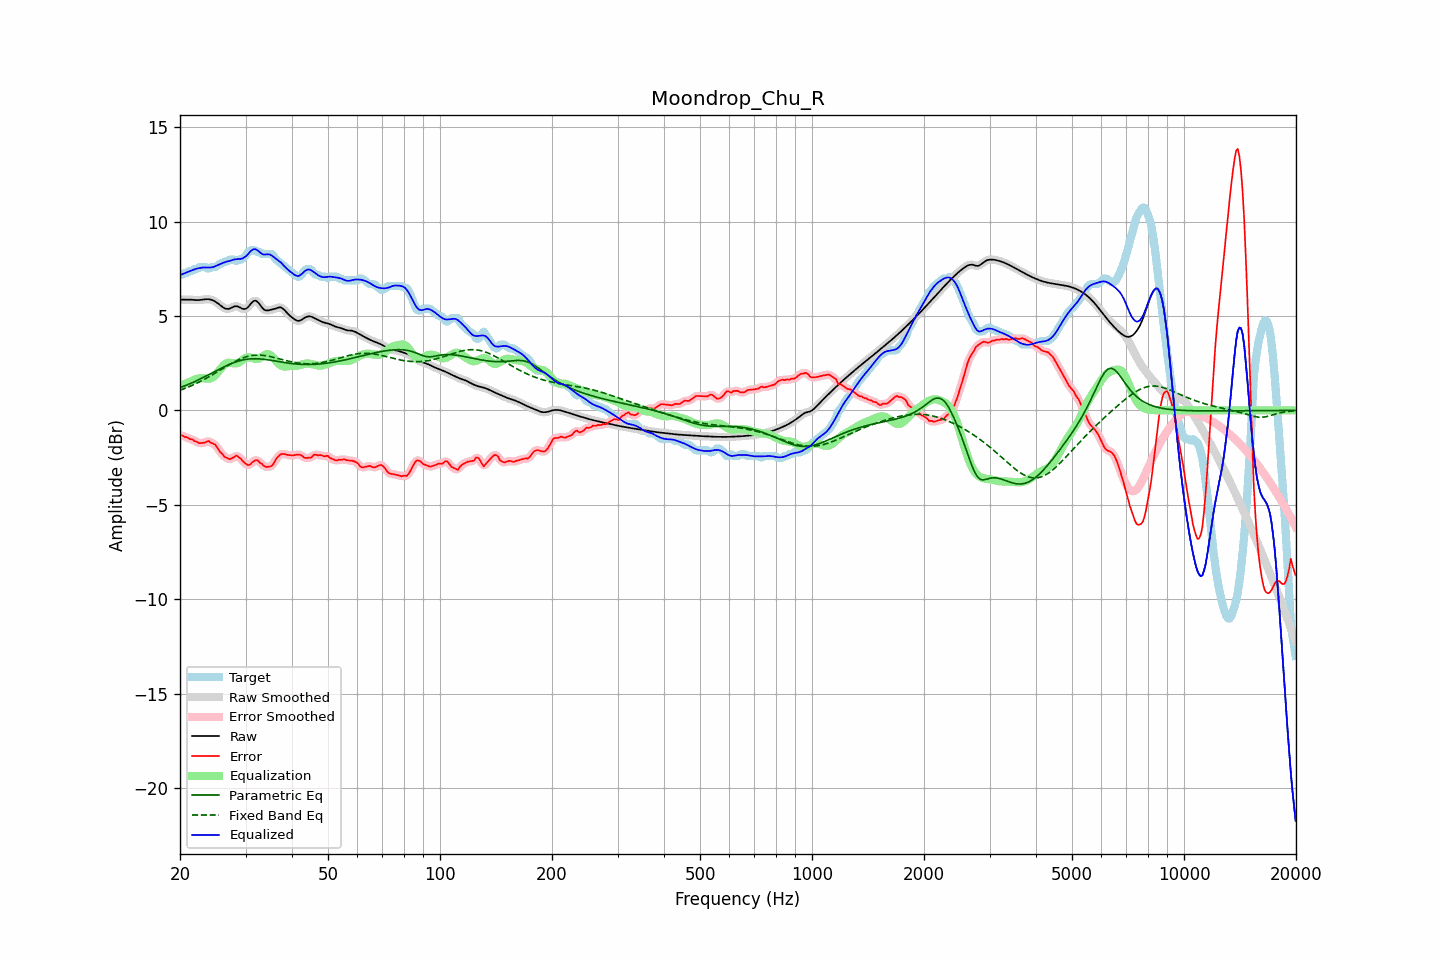

The file beside this chart, header and first rows:
frequency, raw, error, smoothed, error_smoothed, equalization, parametric_eq, fixed_band_eq, equalized_raw, equalized_smoothed, target
20.00, 5.86, -1.32, 5.86, -1.31, 1.29, 1.20, 1.06, 7.16, 7.16, 7.18
20.20, 5.86, -1.32, 5.86, -1.33, 1.33, 1.23, 1.10, 7.19, 7.19, 7.18
20.40, 5.86, -1.35, 5.87, -1.36, 1.37, 1.26, 1.13, 7.23, 7.23, 7.22
20.61, 5.87, -1.42, 5.87, -1.39, 1.40, 1.30, 1.16, 7.27, 7.27, 7.28
20.81, 5.87, -1.42, 5.87, -1.43, 1.44, 1.33, 1.19, 7.30, 7.30, 7.28
21.02, 5.87, -1.46, 5.87, -1.47, 1.47, 1.37, 1.23, 7.34, 7.34, 7.32
21.23, 5.86, -1.52, 5.86, -1.49, 1.51, 1.40, 1.26, 7.37, 7.37, 7.38
21.44, 5.86, -1.52, 5.86, -1.53, 1.54, 1.44, 1.30, 7.40, 7.40, 7.38
21.66, 5.85, -1.55, 5.85, -1.57, 1.58, 1.48, 1.34, 7.43, 7.43, 7.40
21.87, 5.84, -1.63, 5.84, -1.60, 1.62, 1.52, 1.38, 7.46, 7.47, 7.47
22.09, 5.84, -1.64, 5.84, -1.66, 1.66, 1.56, 1.42, 7.49, 7.49, 7.48
22.31, 5.84, -1.68, 5.84, -1.70, 1.68, 1.60, 1.46, 7.52, 7.52, 7.52
22.54, 5.84, -1.74, 5.84, -1.72, 1.70, 1.64, 1.50, 7.54, 7.54, 7.58
22.76, 5.85, -1.73, 5.85, -1.73, 1.70, 1.68, 1.55, 7.55, 7.55, 7.58
22.99, 5.86, -1.72, 5.86, -1.73, 1.70, 1.72, 1.59, 7.56, 7.56, 7.58
23.22, 5.88, -1.71, 5.88, -1.70, 1.69, 1.76, 1.64, 7.57, 7.57, 7.58
23.45, 5.89, -1.70, 5.89, -1.67, 1.68, 1.81, 1.68, 7.57, 7.57, 7.58
23.69, 5.89, -1.63, 5.89, -1.65, 1.68, 1.85, 1.73, 7.56, 7.56, 7.52
23.92, 5.88, -1.63, 5.88, -1.66, 1.68, 1.90, 1.78, 7.56, 7.56, 7.51
24.16, 5.87, -1.70, 5.87, -1.68, 1.70, 1.94, 1.83, 7.57, 7.57, 7.57
24.40, 5.84, -1.74, 5.84, -1.73, 1.74, 1.98, 1.88, 7.58, 7.58, 7.58
24.65, 5.81, -1.78, 5.81, -1.78, 1.80, 2.03, 1.93, 7.60, 7.60, 7.58
24.89, 5.76, -1.82, 5.76, -1.84, 1.87, 2.07, 1.98, 7.63, 7.63, 7.58
25.14, 5.70, -1.94, 5.70, -1.95, 1.97, 2.12, 2.03, 7.67, 7.67, 7.64
25.39, 5.64, -2.07, 5.64, -2.07, 2.07, 2.16, 2.08, 7.71, 7.71, 7.71
25.65, 5.57, -2.21, 5.57, -2.19, 2.18, 2.20, 2.13, 7.75, 7.75, 7.78
25.91, 5.51, -2.28, 5.50, -2.30, 2.28, 2.25, 2.19, 7.79, 7.78, 7.78
26.16, 5.44, -2.38, 5.44, -2.39, 2.37, 2.29, 2.24, 7.82, 7.82, 7.82
26.43, 5.40, -2.49, 5.40, -2.46, 2.45, 2.33, 2.29, 7.85, 7.85, 7.88
26.69, 5.38, -2.51, 5.37, -2.53, 2.50, 2.37, 2.34, 7.88, 7.87, 7.88
26.96, 5.37, -2.55, 5.37, -2.56, 2.52, 2.41, 2.39, 7.89, 7.90, 7.92
27.23, 5.39, -2.59, 5.40, -2.56, 2.52, 2.44, 2.44, 7.92, 7.92, 7.98
27.50, 5.44, -2.55, 5.43, -2.56, 2.51, 2.48, 2.49, 7.95, 7.95, 7.98
27.77, 5.47, -2.51, 5.47, -2.50, 2.50, 2.51, 2.54, 7.97, 7.97, 7.98
28.05, 5.51, -2.46, 5.50, -2.44, 2.49, 2.54, 2.58, 7.99, 7.99, 7.97
28.33, 5.51, -2.39, 5.51, -2.43, 2.49, 2.57, 2.63, 8.00, 8.00, 7.90
28.62, 5.50, -2.44, 5.50, -2.44, 2.51, 2.60, 2.67, 8.01, 8.01, 7.94
28.90, 5.46, -2.52, 5.46, -2.50, 2.55, 2.63, 2.71, 8.01, 8.01, 7.98
29.19, 5.42, -2.56, 5.42, -2.59, 2.61, 2.65, 2.74, 8.03, 8.02, 7.98
29.48, 5.37, -2.68, 5.38, -2.67, 2.67, 2.67, 2.77, 8.04, 8.05, 8.05
29.78, 5.37, -2.76, 5.36, -2.76, 2.73, 2.69, 2.81, 8.10, 8.10, 8.13
30.08, 5.38, -2.83, 5.39, -2.84, 2.78, 2.70, 2.83, 8.16, 8.17, 8.21
30.38, 5.44, -2.89, 5.45, -2.88, 2.81, 2.71, 2.86, 8.25, 8.25, 8.33
30.68, 5.54, -2.89, 5.54, -2.88, 2.81, 2.72, 2.88, 8.34, 8.35, 8.43
30.99, 5.64, -2.84, 5.64, -2.83, 2.79, 2.73, 2.90, 8.44, 8.43, 8.48
31.30, 5.74, -2.75, 5.74, -2.76, 2.77, 2.73, 2.91, 8.50, 8.50, 8.48
31.61, 5.80, -2.69, 5.79, -2.69, 2.74, 2.74, 2.92, 8.54, 8.53, 8.48
31.93, 5.81, -2.65, 5.80, -2.64, 2.73, 2.74, 2.92, 8.54, 8.53, 8.46
32.24, 5.76, -2.63, 5.76, -2.66, 2.73, 2.73, 2.93, 8.49, 8.49, 8.39
32.57, 5.68, -2.70, 5.67, -2.70, 2.75, 2.73, 2.93, 8.42, 8.42, 8.38
32.89, 5.56, -2.80, 5.56, -2.77, 2.78, 2.72, 2.93, 8.34, 8.35, 8.36
33.22, 5.45, -2.83, 5.45, -2.86, 2.84, 2.72, 2.92, 8.29, 8.29, 8.28
33.55, 5.35, -2.93, 5.36, -2.92, 2.90, 2.71, 2.91, 8.25, 8.26, 8.28
33.89, 5.30, -2.98, 5.31, -2.97, 2.95, 2.70, 2.90, 8.25, 8.25, 8.28
34.23, 5.29, -2.99, 5.29, -3.00, 2.98, 2.69, 2.88, 8.26, 8.26, 8.28
34.57, 5.29, -2.99, 5.29, -2.99, 2.97, 2.67, 2.87, 8.27, 8.27, 8.28
34.92, 5.31, -2.97, 5.31, -2.98, 2.94, 2.66, 2.85, 8.25, 8.25, 8.28
35.27, 5.33, -2.94, 5.33, -2.92, 2.87, 2.65, 2.83, 8.21, 8.20, 8.27
35.62, 5.35, -2.85, 5.35, -2.83, 2.79, 2.63, 2.81, 8.14, 8.14, 8.20
35.97, 5.38, -2.70, 5.38, -2.70, 2.69, 2.62, 2.79, 8.07, 8.07, 8.07
... 635 more rows
